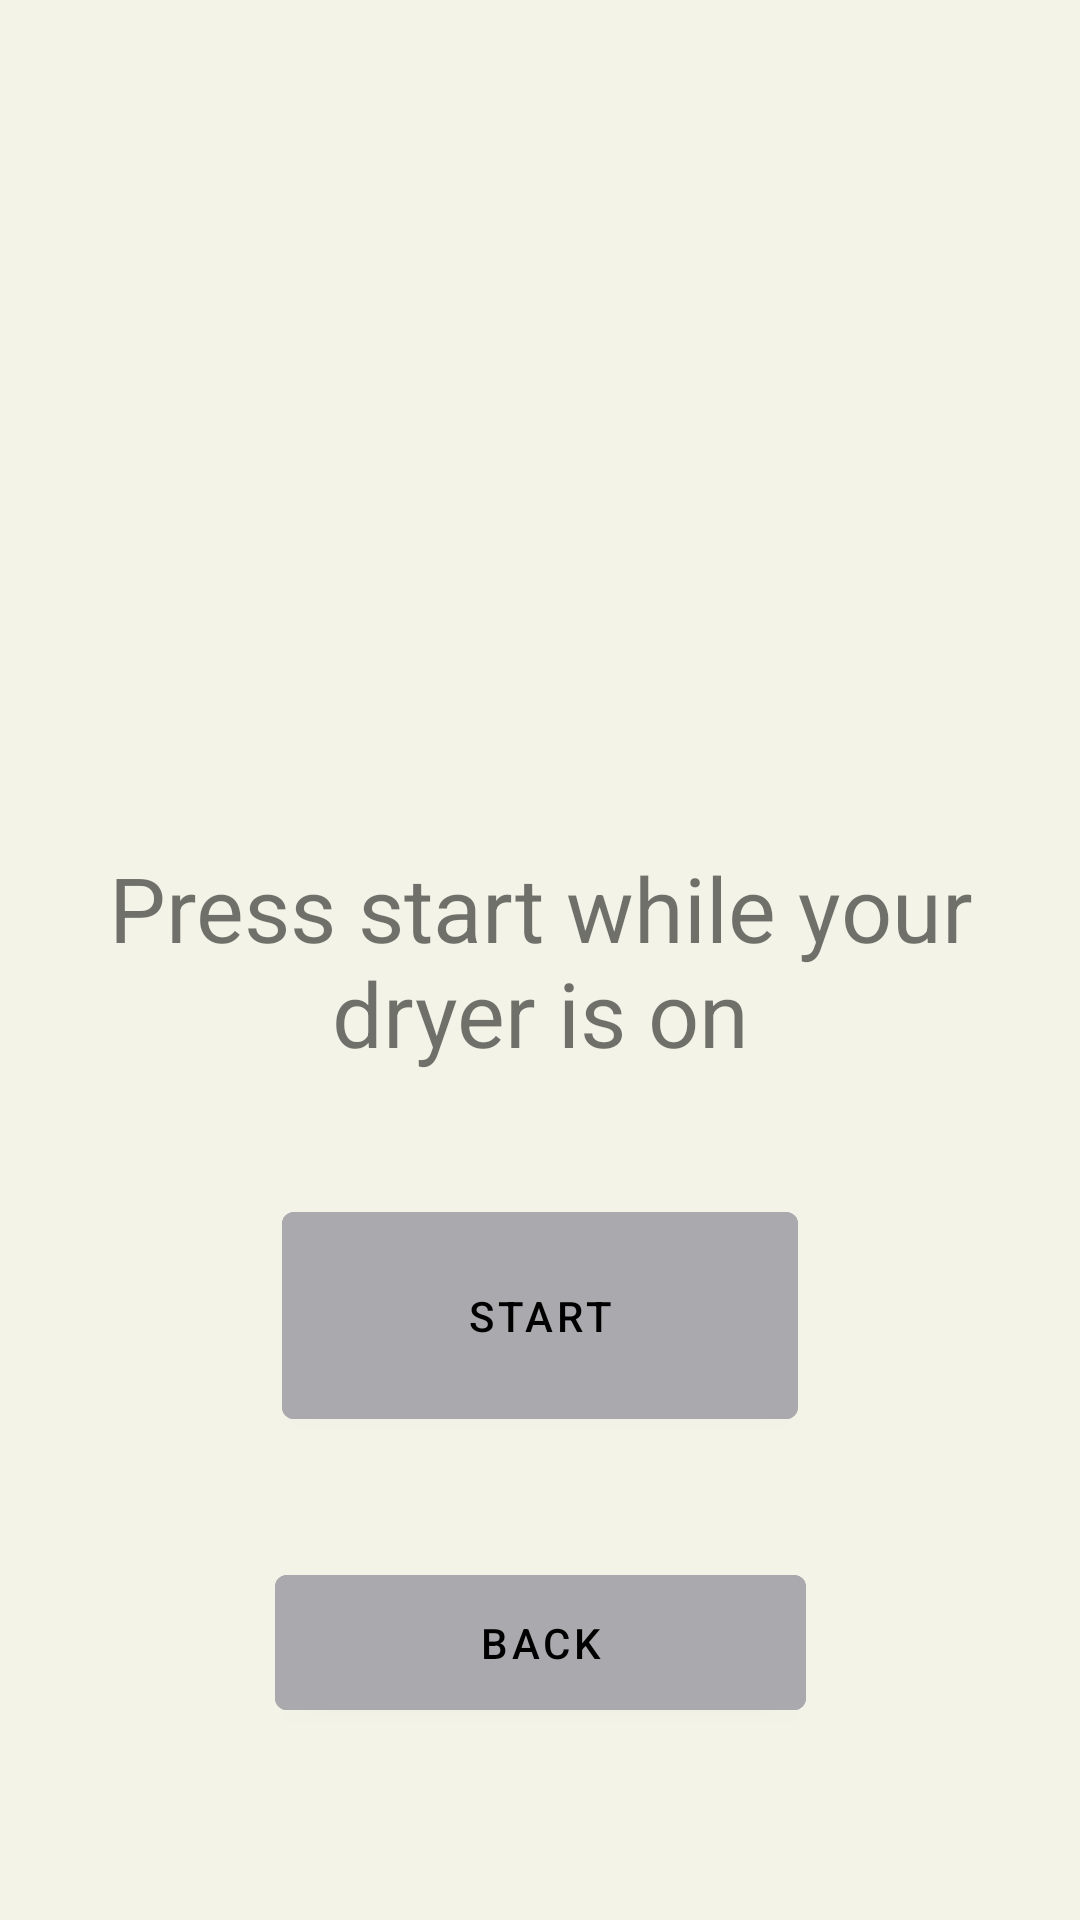

Write the Android layout XML for this screen, with the resource values it uses.
<!-- AndroidManifest.xml: application theme Theme.MyFirstApp -->
<!-- res/layout/fragment_dryer_old.xml -->
<?xml version="1.0" encoding="utf-8"?>
<androidx.constraintlayout.widget.ConstraintLayout xmlns:android="http://schemas.android.com/apk/res/android"
    xmlns:app="http://schemas.android.com/apk/res-auto"
    xmlns:tools="http://schemas.android.com/tools"
    android:layout_width="match_parent"
    android:layout_height="match_parent"
    android:background="@color/screenBackground"
    tools:context=".DryerOldFragment">

    <Button
        android:id="@+id/dryer_back_button"
        android:layout_width="177dp"
        android:layout_height="57dp"
        android:layout_marginBottom="64dp"
        android:text="Back"
        android:textColor="@color/black"
        android:backgroundTint="@color/buttonBackground"
        app:layout_constraintBottom_toBottomOf="parent"
        app:layout_constraintEnd_toEndOf="parent"
        app:layout_constraintStart_toStartOf="parent" />

    <Button
        android:id="@+id/dryer_confirm_button"
        android:layout_width="172dp"
        android:layout_height="81dp"
        android:backgroundTint="@color/buttonBackground"
        android:text="Start"
        android:textColor="@color/black"
        app:layout_constraintBottom_toTopOf="@+id/dryer_back_button"
        app:layout_constraintEnd_toEndOf="parent"
        app:layout_constraintStart_toStartOf="parent"
        app:layout_constraintTop_toBottomOf="@+id/DryerView" />

    <TextView
        android:id="@+id/DryerView"
        android:layout_width="wrap_content"
        android:layout_height="wrap_content"
        android:text="Press start while your dryer is on"
        android:textAlignment="center"
        android:textSize="30sp"
        app:layout_constraintBottom_toBottomOf="parent"
        app:layout_constraintEnd_toEndOf="parent"
        app:layout_constraintStart_toStartOf="parent"
        app:layout_constraintTop_toTopOf="parent" />


</androidx.constraintlayout.widget.ConstraintLayout>
<!-- resources referenced by this layout -->
<resources>
  <color name="black">#FF000000</color>
  <color name="buttonBackground">#aaa9ad</color>
  <color name="screenBackground">#F3F3E8</color>
  <style name="Theme.MyFirstApp" parent="Theme.MaterialComponents.DayNight.DarkActionBar">
          
          <item name="colorPrimary">@color/purple_500</item>
          <item name="colorPrimaryVariant">@color/purple_700</item>
          <item name="colorOnPrimary">@color/white</item>
          
          <item name="colorSecondary">@color/teal_200</item>
          <item name="colorSecondaryVariant">@color/teal_700</item>
          <item name="colorOnSecondary">@color/black</item>
          
          <item name="android:statusBarColor" tools:targetApi="l">?attr/colorPrimaryVariant</item>
          
      </style>
  <color name="purple_500">#FF6200EE</color>
  <color name="purple_700">#FF3700B3</color>
  <color name="white">#FFFFFFFF</color>
  <color name="teal_200">#FF03DAC5</color>
  <color name="teal_700">#FF018786</color>
</resources>
